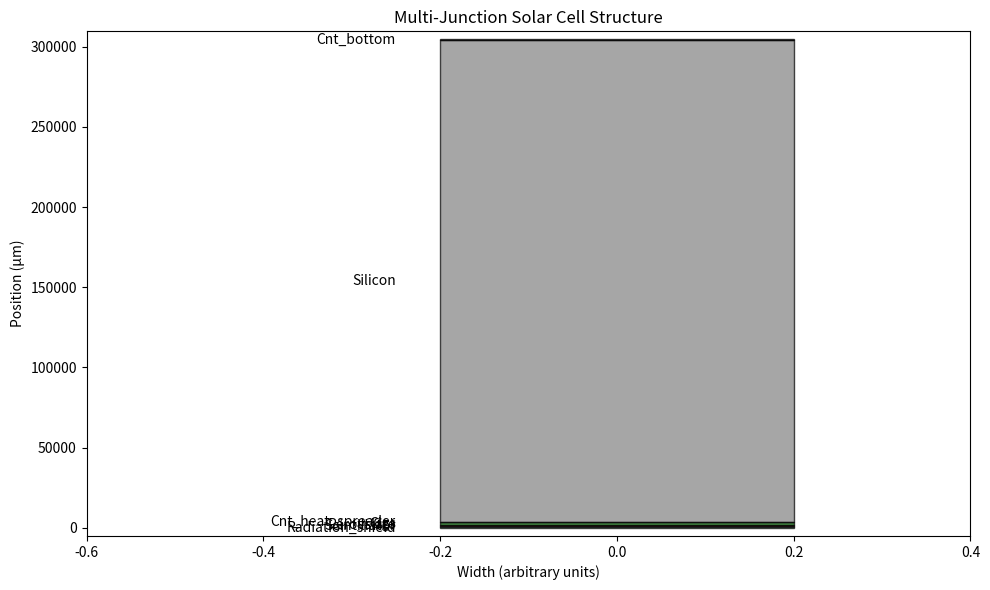
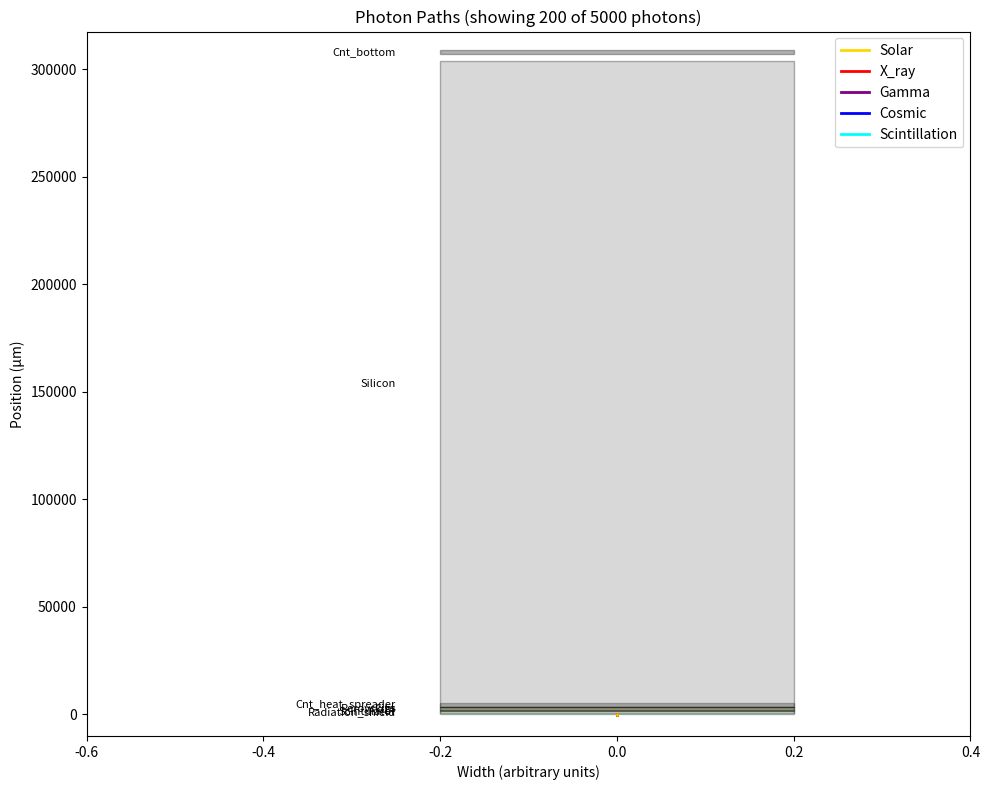
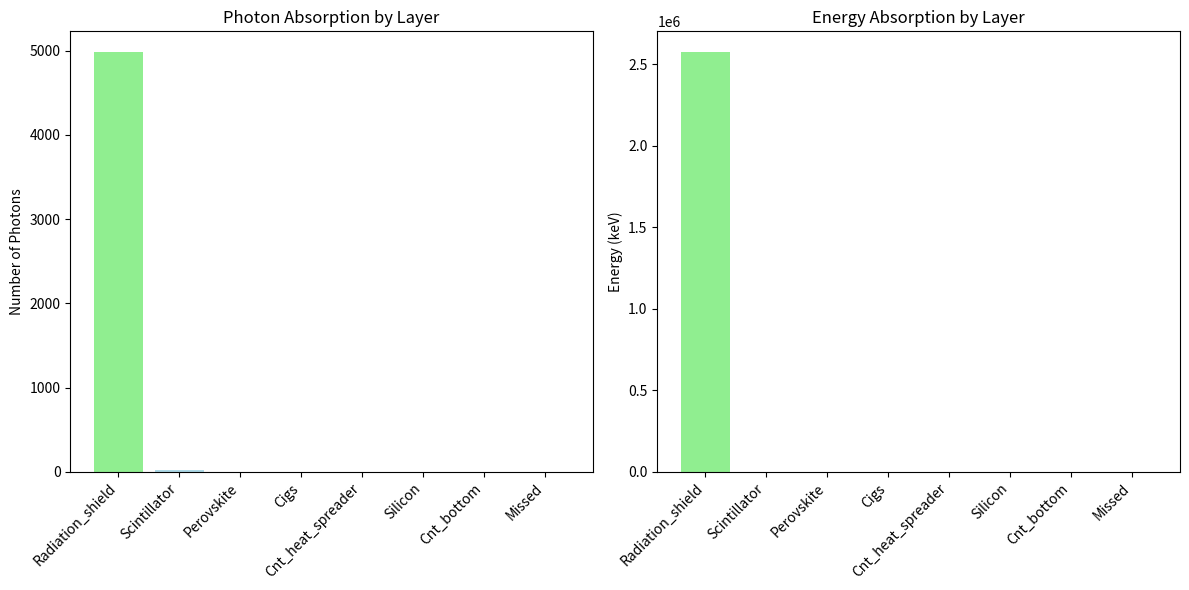
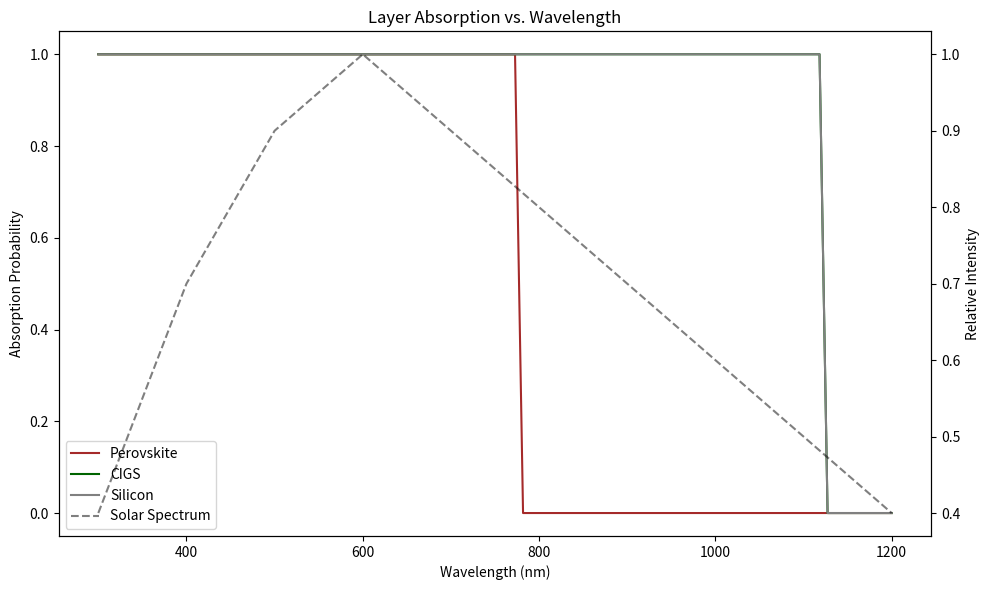

Here is the Python script that generated these plots, in order:
import numpy as np
import matplotlib.pyplot as plt
import matplotlib.patches as patches
import random
from matplotlib.lines import Line2D

class SolarCellSimulation:
    def __init__(self):
        # Cell structure dimensions (in micrometers)
        self.dimensions = {
            'radiation_shield': {'thickness': 500, 'position': 0},
            'scintillator': {'thickness': 1000, 'position': 500},
            'perovskite': {'thickness': 500, 'position': 1500},
            'cigs': {'thickness': 1500, 'position': 2000},
            'cnt_heat_spreader': {'thickness': 200, 'position': 3500},
            'silicon': {'thickness': 300000, 'position': 3700},  # 300 micrometers
            'cnt_bottom': {'thickness': 500, 'position': 307000}
        }
        
        # Material properties
        self.materials = {
            'radiation_shield': {
                'color': 'lightgreen',
                'x_ray_attenuation': 0.7,    # Fraction of x-rays attenuated
                'gamma_attenuation': 0.5,     # Fraction of gamma rays attenuated
                'visible_attenuation': 0.1    # Fraction of visible light attenuated
            },
            'scintillator': {
                'color': 'lightblue',
                'x_ray_attenuation': 0.8,      # High absorption for x-rays
                'visible_transmission': 0.9,   # Good transmission of visible light
                'quantum_efficiency': 0.85,    # QE for converting x-rays to visible photons
                'emission_wavelength': 400     # nm (UV-Blue region)
            },
            'perovskite': {
                'color': 'brown',
                'bandgap': 1.6,               # eV
                'absorption_coefficients': {  # Wavelength (nm) -> absorption coefficient (cm^-1)
                    300: 20000, 400: 15000, 500: 10000, 600: 5000, 700: 2000, 800: 1000
                },
                'qd_enhancement': 1.5         # QD enhancement factor for UV light
            },
            'cigs': {
                'color': 'darkgreen',
                'bandgap': 1.1,               # eV
                'absorption_coefficients': {  # Wavelength (nm) -> absorption coefficient (cm^-1)
                    400: 5000, 500: 10000, 600: 15000, 700: 20000, 800: 15000, 900: 10000, 1000: 5000
                }
            },
            'cnt_heat_spreader': {
                'color': 'black',
                'thermal_conductivity': 2000,  # W/mK
                'visible_attenuation': 0.1     # Minimal light attenuation
            },
            'silicon': {
                'color': 'gray',
                'bandgap': 1.1,               # eV
                'absorption_coefficients': {  # Wavelength (nm) -> absorption coefficient (cm^-1)
                    700: 1000, 800: 2000, 900: 5000, 1000: 10000, 1100: 5000, 1200: 1000
                }
            },
            'cnt_bottom': {
                'color': 'black',
                'visible_attenuation': 0.9     # High attenuation (reflective back contact)
            }
        }
        
        # Radiation spectra (simplified)
        self.spectra = {
            'solar': {  # Wavelength (nm) -> relative intensity
                300: 0.4, 400: 0.7, 500: 0.9, 600: 1.0, 700: 0.9, 800: 0.8, 900: 0.7, 
                1000: 0.6, 1100: 0.5, 1200: 0.4
            },
            'x_ray': {  # Energy (keV) -> relative intensity
                5: 0.5, 10: 1.0, 20: 0.8, 30: 0.5, 50: 0.3, 100: 0.1
            },
            'gamma': {  # Energy (keV) -> relative intensity
                200: 0.5, 500: 1.0, 1000: 0.7, 2000: 0.3
            },
            'cosmic': {  # Energy (keV) -> relative intensity
                5000: 0.5, 10000: 0.3, 20000: 0.1
            }
        }
        
        # Simulation results
        self.results = {
            'photon_paths': [],
            'absorbed': {layer: {'count': 0, 'energy': 0.0} for layer in self.dimensions},
            'missed': {'count': 0, 'energy': 0.0},
            'scintillation': {'generated': 0, 'escaped': 0, 'absorbed': 0}
        }
        
        # Constants
        self.h = 4.135667e-15  # Planck's constant in eV·s
        self.c = 299792458     # Speed of light in m/s

    def _wavelength_to_energy(self, wavelength_nm):
        """Convert wavelength in nm to energy in eV"""
        return (self.h * self.c) / (wavelength_nm * 1e-9)
    
    def _energy_to_wavelength(self, energy_ev):
        """Convert energy in eV to wavelength in nm"""
        return (self.h * self.c) / energy_ev * 1e9
    
    def _interpolate(self, x, x_dict):
        """Linearly interpolate a value from a dictionary of points"""
        keys = sorted(x_dict.keys())
        if x <= keys[0]:
            return x_dict[keys[0]]
        if x >= keys[-1]:
            return x_dict[keys[-1]]
        
        # Find bracketing keys
        for i in range(len(keys)-1):
            if keys[i] <= x <= keys[i+1]:
                x1, x2 = keys[i], keys[i+1]
                y1, y2 = x_dict[x1], x_dict[x2]
                return y1 + (y2-y1) * (x-x1)/(x2-x1)
        
        return 0  # Fallback
    
    def _absorption_probability(self, layer, wavelength=None, energy_kev=None):
        """Calculate absorption probability based on material and photon properties"""
        thickness_cm = self.dimensions[layer]['thickness'] * 1e-4  # Convert μm to cm
        
        # Handle high-energy photons (X-rays, gamma rays)
        if energy_kev is not None:
            if layer == 'radiation_shield':
                if energy_kev < 100:  # X-ray range
                    return self.materials[layer]['x_ray_attenuation']
                else:  # Gamma ray range
                    return self.materials[layer]['gamma_attenuation']
            elif layer == 'scintillator':
                return self.materials[layer]['x_ray_attenuation']
            else:
                # Other layers have minimal high-energy absorption
                return 0.05
        
        # Handle optical photons
        if wavelength is not None:
            if layer in ['perovskite', 'cigs', 'silicon']:
                # Get absorption coefficient for this wavelength
                alpha = self._interpolate(wavelength, self.materials[layer]['absorption_coefficients'])
                
                # For perovskite with QD enhancement in UV range
                if layer == 'perovskite' and wavelength < 450:
                    alpha *= self.materials[layer]['qd_enhancement']
                
                # Bandgap cutoff - no absorption above the bandgap wavelength
                bandgap_wavelength = self._energy_to_wavelength(self.materials[layer]['bandgap'])
                if wavelength > bandgap_wavelength:
                    return 0
                
                # Beer-Lambert law
                return 1 - np.exp(-alpha * thickness_cm)
            
            elif layer == 'scintillator':
                # Scintillator is relatively transparent to visible light
                return 1 - self.materials[layer]['visible_transmission']
            
            elif layer in ['radiation_shield', 'cnt_heat_spreader', 'cnt_bottom']:
                return self.materials[layer]['visible_attenuation']
        
        return 0.05  # Default minimal absorption

    def simulate_photon(self, photon_type):
        """Simulate a single photon's path through the solar cell"""
        # Initial photon properties based on type
        if photon_type == 'solar':
            # Sample wavelength from solar spectrum
            wavelengths = list(self.spectra['solar'].keys())
            weights = list(self.spectra['solar'].values())
            wavelength = random.choices(wavelengths, weights=weights)[0]
            energy_ev = self._wavelength_to_energy(wavelength)
            energy_kev = energy_ev / 1000
        elif photon_type == 'x_ray':
            # Sample energy from X-ray spectrum
            energies = list(self.spectra['x_ray'].keys())
            weights = list(self.spectra['x_ray'].values())
            energy_kev = random.choices(energies, weights=weights)[0]
            energy_ev = energy_kev * 1000
            wavelength = None
        elif photon_type == 'gamma':
            # Sample energy from gamma spectrum
            energies = list(self.spectra['gamma'].keys())
            weights = list(self.spectra['gamma'].values())
            energy_kev = random.choices(energies, weights=weights)[0]
            energy_ev = energy_kev * 1000
            wavelength = None
        elif photon_type == 'cosmic':
            # Sample energy from cosmic ray spectrum
            energies = list(self.spectra['cosmic'].keys())
            weights = list(self.spectra['cosmic'].values())
            energy_kev = random.choices(energies, weights=weights)[0]
            energy_ev = energy_kev * 1000
            wavelength = None
        
        # Initial position and path
        position = -100  # Start 100μm before the first layer
        path = [(position, 0)]  # (position, energy)
        
        # Current direction (1 = forward, -1 = backward)
        direction = 1
        
        # Track the photon through the layers
        current_layer = None
        absorbed = False
        
        while position < self.dimensions['cnt_bottom']['position'] + self.dimensions['cnt_bottom']['thickness'] + 100:
            # Determine which layer the photon is in
            for layer, specs in self.dimensions.items():
                if specs['position'] <= position < specs['position'] + specs['thickness']:
                    current_layer = layer
                    break
            else:
                current_layer = None  # In free space
            
            # Step size
            step = 50 if current_layer is None else 10  # Smaller steps in material
            position += step * direction
            
            # Add point to path
            path.append((position, energy_ev))
            
            # Check for absorption
            if current_layer:
                abs_prob = self._absorption_probability(
                    current_layer, wavelength, 
                    energy_kev if photon_type in ['x_ray', 'gamma', 'cosmic'] else None
                )
                
                if random.random() < abs_prob:
                    # Photon absorbed
                    absorbed = True
                    self.results['absorbed'][current_layer]['count'] += 1
                    self.results['absorbed'][current_layer]['energy'] += energy_ev
                    
                    # Handle scintillation process
                    if current_layer == 'scintillator' and photon_type in ['x_ray', 'gamma', 'cosmic']:
                        # Generate optical photons
                        photons_generated = int(energy_ev * self.materials['scintillator']['quantum_efficiency'] / 3)  # ~3eV per visible photon
                        self.results['scintillation']['generated'] += photons_generated
                        
                        # Estimate escape fraction (depends on position within scintillator)
                        relative_depth = (position - self.dimensions['scintillator']['position']) / self.dimensions['scintillator']['thickness']
                        escape_prob = 0.8 * (1 - relative_depth)  # Higher chance to escape if closer to the front
                        
                        # Track escaped photons
                        escaped_photons = int(photons_generated * escape_prob)
                        self.results['scintillation']['escaped'] += escaped_photons
                        
                        # Track how many of these are absorbed in active layers
                        for _ in range(escaped_photons):
                            scint_wavelength = random.normalvariate(
                                self.materials['scintillator']['emission_wavelength'], 20)
                            
                            # Check absorption in perovskite
                            perov_abs_prob = self._absorption_probability('perovskite', scint_wavelength)
                            if random.random() < perov_abs_prob:
                                self.results['scintillation']['absorbed'] += 1
                                self.results['absorbed']['perovskite']['count'] += 1
                                self.results['absorbed']['perovskite']['energy'] += self._wavelength_to_energy(scint_wavelength)
                    
                    break
            
            # Check if we've gone past all layers
            if position > self.dimensions['cnt_bottom']['position'] + self.dimensions['cnt_bottom']['thickness']:
                self.results['missed']['count'] += 1
                self.results['missed']['energy'] += energy_ev
                break
                
            # Check if we've gone back past the start
            if position < -100:
                self.results['missed']['count'] += 1 
                self.results['missed']['energy'] += energy_ev
                break
        
        # Add final path info to results
        self.results['photon_paths'].append({
            'path': path,
            'type': photon_type,
            'absorbed': absorbed,
            'layer': current_layer if absorbed else None,
            'wavelength': wavelength,
            'energy_kev': energy_kev
        })

    def run_simulation(self, num_photons=1000):
        """Run the full simulation with the specified number of photons"""
        # Reset results
        self.results = {
            'photon_paths': [],
            'absorbed': {layer: {'count': 0, 'energy': 0.0} for layer in self.dimensions},
            'missed': {'count': 0, 'energy': 0.0},
            'scintillation': {'generated': 0, 'escaped': 0, 'absorbed': 0}
        }
        
        # Define distribution of photon types
        photon_types = {
            'solar': 0.7,   # 70% solar photons
            'x_ray': 0.15,  # 15% X-rays
            'gamma': 0.1,   # 10% gamma rays
            'cosmic': 0.05  # 5% cosmic rays
        }
        
        # Generate photon counts for each type
        counts = {ptype: int(num_photons * fraction) for ptype, fraction in photon_types.items()}
        
        # Adjust to ensure we have exactly num_photons
        total = sum(counts.values())
        if total < num_photons:
            counts['solar'] += (num_photons - total)
        
        # Run simulation for each photon type
        print(f"Running simulation with {num_photons} photons...")
        for ptype, count in counts.items():
            for _ in range(count):
                self.simulate_photon(ptype)
        
        print(f"Simulation complete.")
        self.print_results()

    def print_results(self):
        """Print simulation results"""
        print("\n=== Absorption Statistics ===")
        total_photons = sum(layer['count'] for layer in self.results['absorbed'].values()) + self.results['missed']['count']
        total_energy = sum(layer['energy'] for layer in self.results['absorbed'].values()) + self.results['missed']['energy']
        
        for layer, stats in self.results['absorbed'].items():
            if stats['count'] > 0:
                photon_percent = (stats['count'] / total_photons) * 100
                energy_percent = (stats['energy'] / total_energy) * 100
                print(f"{layer.capitalize()}: {stats['count']} photons ({photon_percent:.1f}%), "
                      f"{stats['energy']/1000:.2f} keV ({energy_percent:.1f}%)")
        
        if self.results['missed']['count'] > 0:
            photon_percent = (self.results['missed']['count'] / total_photons) * 100
            energy_percent = (self.results['missed']['energy'] / total_energy) * 100
            print(f"Missed: {self.results['missed']['count']} photons ({photon_percent:.1f}%), "
                  f"{self.results['missed']['energy']/1000:.2f} keV ({energy_percent:.1f}%)")
        
        print("\n=== Scintillation Statistics ===")
        scint = self.results['scintillation']
        print(f"Generated scintillation photons: {scint['generated']}")
        if scint['generated'] > 0:
            escape_percent = (scint['escaped'] / scint['generated']) * 100
            print(f"Escaped scintillation photons: {scint['escaped']} ({escape_percent:.1f}%)")
            if scint['escaped'] > 0:
                abs_percent = (scint['absorbed'] / scint['escaped']) * 100
                print(f"Absorbed in active layers: {scint['absorbed']} ({abs_percent:.1f}%)")
                
        # Calculate approximate conversion efficiency
        high_energy_input = sum(p['energy_kev'] * 1000 for p in self.results['photon_paths'] 
                                if p['type'] in ['x_ray', 'gamma', 'cosmic'])
        scint_energy_out = scint['absorbed'] * 3  # Assuming 3eV per absorbed photon
        
        if high_energy_input > 0:
            conv_eff = (scint_energy_out / high_energy_input) * 100
            print(f"\nHigh-energy to electrical conversion efficiency: {conv_eff:.2f}%")

    def visualize_layers(self):
        """Visualize the solar cell structure"""
        fig, ax = plt.subplots(figsize=(10, 6))
        
        # Draw cell layers
        width = 0.4  # Width of cell in arbitrary units
        
        # Calculate log-scale positions for better visualization (some layers are very thin)
        log_positions = {}
        for layer, specs in self.dimensions.items():
            if layer == list(self.dimensions.keys())[0]:  # First layer
                log_positions[layer] = {'position': specs['position'], 'thickness': specs['thickness']}
            else:
                # Use log scale for layer thickness if very thin compared to others
                thickness = specs['thickness']
                if thickness < 1000:  # If less than 1μm
                    display_thickness = max(500, thickness)  # Minimum display thickness
                else:
                    display_thickness = thickness
                log_positions[layer] = {'position': log_positions[list(self.dimensions.keys())[list(self.dimensions.keys()).index(layer)-1]]['position'] + 
                                                  log_positions[list(self.dimensions.keys())[list(self.dimensions.keys()).index(layer)-1]]['thickness'],
                                      'thickness': display_thickness}
        
        # Draw layers with adjusted thicknesses
        for layer, specs in log_positions.items():
            rect = patches.Rectangle(
                (-width/2, specs['position']), 
                width, specs['thickness'],
                facecolor=self.materials[layer]['color'],
                edgecolor='black',
                alpha=0.7,
                label=layer.capitalize()
            )
            ax.add_patch(rect)
            
            # Add layer name
            ax.text(-width/2 - 0.05, specs['position'] + specs['thickness']/2, 
                   layer.capitalize(), va='center', ha='right')
        
        # Set axis limits
        max_pos = max(specs['position'] + specs['thickness'] for specs in log_positions.values())
        ax.set_xlim(-width - 0.2, width/2 + 0.2)
        ax.set_ylim(-5000, max_pos + 5000)
        
        # Add title and labels
        ax.set_title("Multi-Junction Solar Cell Structure")
        ax.set_xlabel("Width (arbitrary units)")
        ax.set_ylabel("Position (μm)")
        
        plt.tight_layout()
        plt.show()

    def visualize_paths(self, max_paths=100):
        """Visualize photon paths through the cell"""
        if not self.results['photon_paths']:
            print("Run simulation first!")
            return
        
        fig, ax = plt.subplots(figsize=(10, 8))
        
        # Draw cell layers (simplified)
        width = 0.4
        for layer, specs in self.dimensions.items():
            # Use log scale for visualization
            if specs['thickness'] < 1000:
                display_thickness = 2000  # Minimum display thickness for visibility
            else:
                display_thickness = specs['thickness']
            
            rect = patches.Rectangle(
                (-width/2, specs['position']), 
                width, display_thickness,
                facecolor=self.materials[layer]['color'],
                edgecolor='black',
                alpha=0.3
            )
            ax.add_patch(rect)
            
            # Add layer name
            ax.text(-width/2 - 0.05, specs['position'] + display_thickness/2, 
                   layer.capitalize(), va='center', ha='right', fontsize=8)
        
        # Plot photon paths (limited to max_paths for clarity)
        paths_to_show = min(len(self.results['photon_paths']), max_paths)
        selected_paths = random.sample(self.results['photon_paths'], paths_to_show)
        
        # Colors for different photon types
        colors = {
            'solar': 'gold',
            'x_ray': 'red',
            'gamma': 'purple',
            'cosmic': 'blue',
            'scintillation': 'cyan'
        }
        
        # Plot paths
        for photon in selected_paths:
            x_vals = [0] * len(photon['path'])  # Center all paths
            y_vals = [pos for pos, _ in photon['path']]
            
            ax.plot(x_vals, y_vals, color=colors[photon['type']], 
                   alpha=0.5, linewidth=1, marker='', linestyle='-')
        
        # Create legend
        legend_elements = [Line2D([0], [0], color=color, lw=2, label=ptype.capitalize())
                          for ptype, color in colors.items()]
        ax.legend(handles=legend_elements, loc='upper right')
        
        # Set axis limits
        max_pos = max(specs['position'] + specs['thickness'] for specs in self.dimensions.values())
        ax.set_xlim(-width - 0.2, width/2 + 0.2)
        ax.set_ylim(-10000, max_pos + 10000)
        
        # Add title and labels
        ax.set_title(f"Photon Paths (showing {paths_to_show} of {len(self.results['photon_paths'])} photons)")
        ax.set_xlabel("Width (arbitrary units)")
        ax.set_ylabel("Position (μm)")
        
        plt.tight_layout()
        plt.show()

    def plot_absorption_stats(self):
        """Plot absorption statistics by layer"""
        if not self.results['photon_paths']:
            print("Run simulation first!")
            return
        
        fig, (ax1, ax2) = plt.subplots(1, 2, figsize=(12, 6))
        
        # Prepare data
        layers = list(self.results['absorbed'].keys())
        photon_counts = [self.results['absorbed'][layer]['count'] for layer in layers] + [self.results['missed']['count']]
        energy_values = [self.results['absorbed'][layer]['energy']/1000 for layer in layers] + [self.results['missed']['energy']/1000]
        labels = [layer.capitalize() for layer in layers] + ['Missed']
        
        # Colors matching the materials
        colors = [self.materials[layer]['color'] for layer in layers] + ['silver']
        
        # Photon count plot
        ax1.bar(range(len(photon_counts)), photon_counts, color=colors)
        ax1.set_xticks(range(len(labels)))
        ax1.set_xticklabels(labels, rotation=45, ha='right')
        ax1.set_title('Photon Absorption by Layer')
        ax1.set_ylabel('Number of Photons')
        
        # Energy absorption plot
        ax2.bar(range(len(energy_values)), energy_values, color=colors)
        ax2.set_xticks(range(len(labels)))
        ax2.set_xticklabels(labels, rotation=45, ha='right')
        ax2.set_title('Energy Absorption by Layer')
        ax2.set_ylabel('Energy (keV)')
        
        plt.tight_layout()
        plt.show()

    def plot_spectral_response(self):
        """Plot the spectral response of the cell"""
        # Define wavelength range to test
        wavelengths = np.linspace(300, 1200, 100)
        
        # Calculate absorption in each active layer
        perovskite_abs = [self._absorption_probability('perovskite', wl) for wl in wavelengths]
        cigs_abs = [self._absorption_probability('cigs', wl) for wl in wavelengths]
        silicon_abs = [self._absorption_probability('silicon', wl) for wl in wavelengths]
        
        # Plot responses
        fig, ax = plt.subplots(figsize=(10, 6))
        ax.plot(wavelengths, perovskite_abs, label='Perovskite', color=self.materials['perovskite']['color'])
        ax.plot(wavelengths, cigs_abs, label='CIGS', color=self.materials['cigs']['color'])
        ax.plot(wavelengths, silicon_abs, label='Silicon', color=self.materials['silicon']['color'])
        
        # Add the solar spectrum for reference
        solar_x = list(self.spectra['solar'].keys())
        solar_y = list(self.spectra['solar'].values())
        ax2 = ax.twinx()
        ax2.plot(solar_x, solar_y, 'k--', label='Solar Spectrum', alpha=0.5)
        
        # Labels and title
        ax.set_xlabel('Wavelength (nm)')
        ax.set_ylabel('Absorption Probability')
        ax2.set_ylabel('Relative Intensity')
        ax.set_title('Layer Absorption vs. Wavelength')
        
        # Combine legends
        lines1, labels1 = ax.get_legend_handles_labels()
        lines2, labels2 = ax2.get_legend_handles_labels()
        ax.legend(lines1 + lines2, labels1 + labels2, loc='best')
        
        plt.tight_layout()
        plt.show()


# Example usage of the simulation
if __name__ == "__main__":
    # Create simulation instance
    sim = SolarCellSimulation()
    
    # Run simulation with 5000 photons
    sim.run_simulation(5000)
    
    # Visualize the cell structure
    sim.visualize_layers()
    
    # Show photon paths
    sim.visualize_paths(max_paths=200)
    
    # Plot absorption statistics
    sim.plot_absorption_stats()
    
    # Plot spectral response
    sim.plot_spectral_response()
